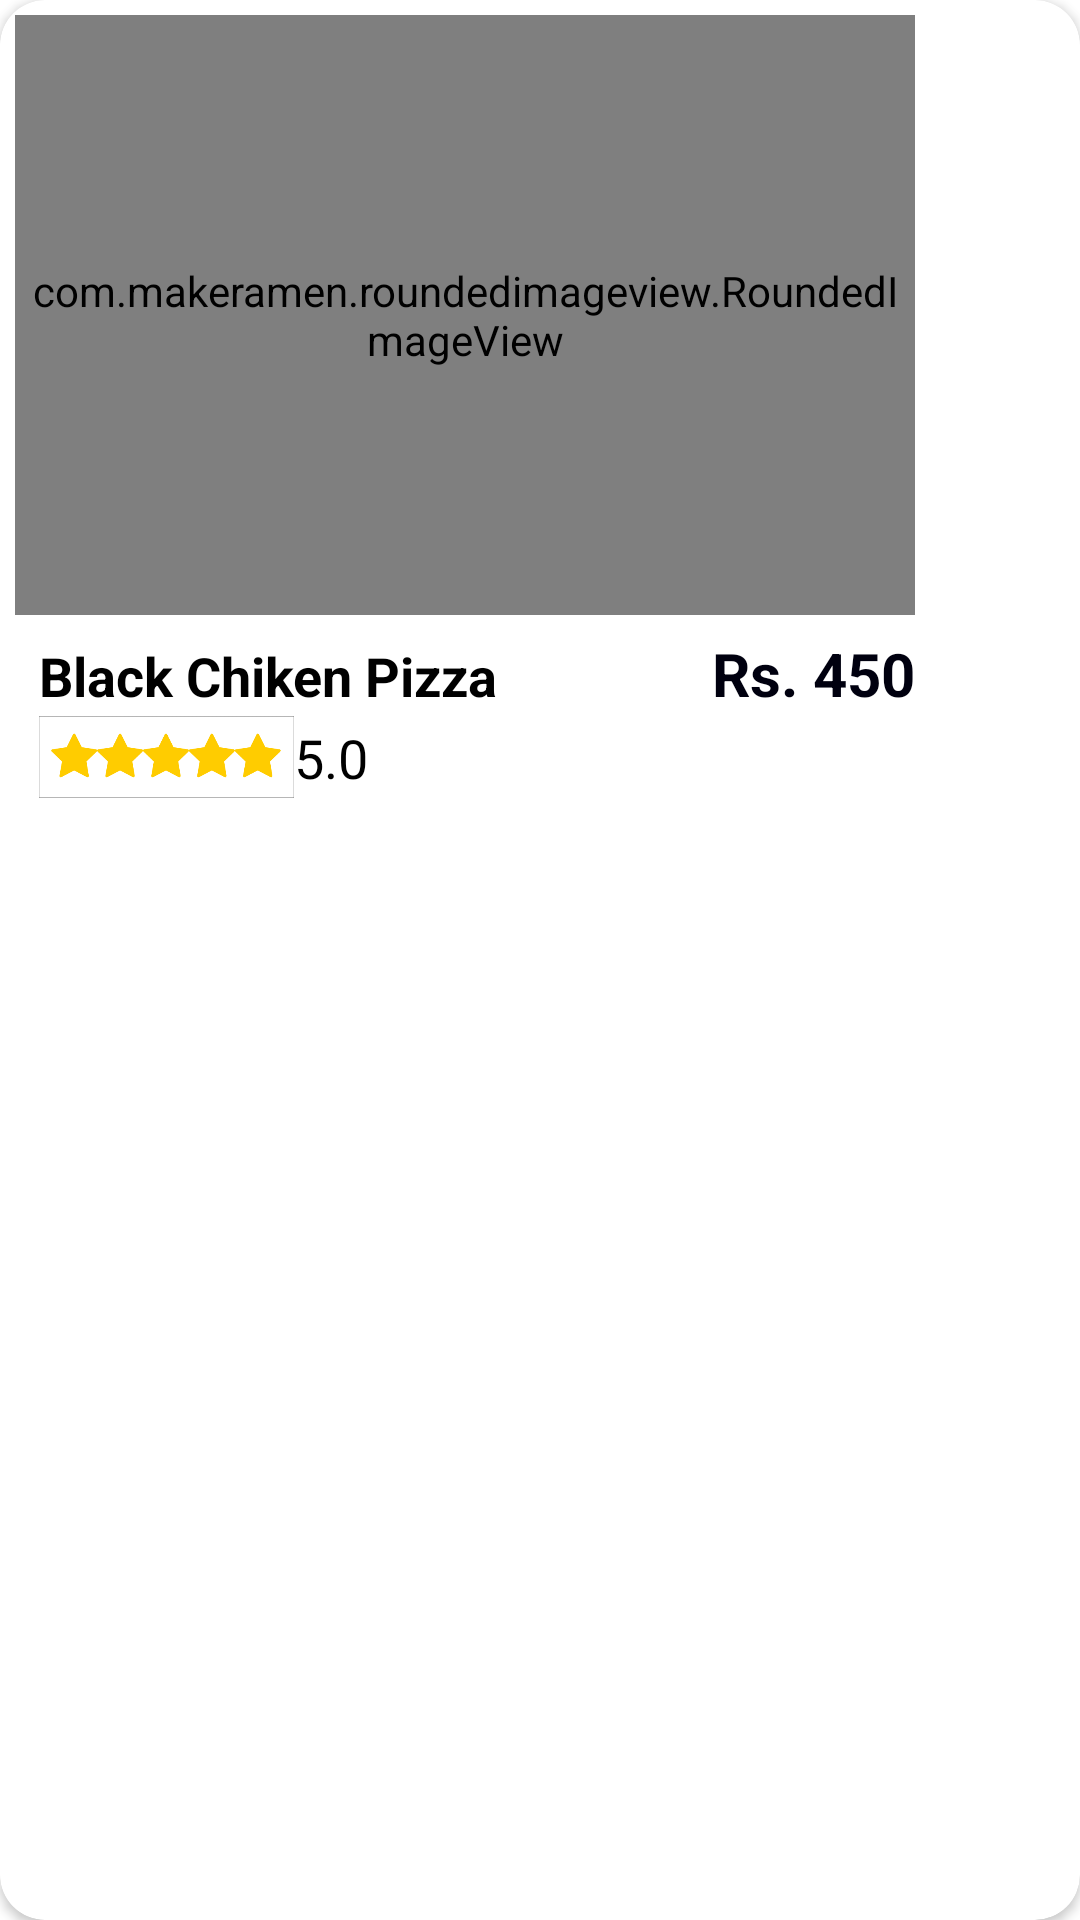

Android layout source for this screen:
<!-- AndroidManifest.xml: application theme Theme.BrothersKitchen -->
<!-- res/layout/popular_item.xml -->
<?xml version="1.0" encoding="utf-8"?>
<androidx.cardview.widget.CardView xmlns:android="http://schemas.android.com/apk/res/android"
    android:layout_width="wrap_content"
    android:layout_height="wrap_content"
    xmlns:app="http://schemas.android.com/apk/res-auto"
    android:layout_margin="5dp"
    app:cardCornerRadius="15dp">

    <LinearLayout
        android:layout_width="wrap_content"
        android:layout_height="wrap_content"
        android:orientation="vertical"
        android:padding="5dp">

        <com.makeramen.roundedimageview.RoundedImageView
            android:layout_width="300dp"
            android:layout_height="200dp"
            android:id="@+id/pop_img"
            app:riv_corner_radius="14dp"
            android:scaleType="centerCrop"
            android:src="@drawable/pizza1"/>



        <LinearLayout
            android:layout_width="match_parent"
            android:layout_height="wrap_content"
            android:orientation="horizontal">

            <TextView
                android:id="@+id/pop_name"
                android:layout_width="wrap_content"
                android:layout_height="wrap_content"
                android:text="Black Chiken Pizza"
                android:textSize="18sp"
                android:textStyle="bold"
                android:textColor="@color/black"
                android:layout_weight="1"
                android:paddingTop="8dp"
                android:layout_marginLeft="8dp" />

            <TextView
                android:id="@+id/pop_price"
                android:layout_width="wrap_content"
                android:layout_height="wrap_content"
                android:text="Rs. 450"
                android:textColor="#00000f"
                android:textSize="20dp"
                android:textStyle="bold"/>


        </LinearLayout>


        <LinearLayout
            android:layout_width="match_parent"
            android:layout_height="wrap_content"
            android:orientation="horizontal">

            <ImageView
                android:layout_width="85dp"
                android:layout_height="30dp"
                android:src="@drawable/rating_bar"
                android:layout_marginLeft="8dp"/>
            <TextView
                android:id="@+id/pop_rating"
                android:layout_width="wrap_content"
                android:layout_height="wrap_content"
                android:layout_marginTop="3dp"
                android:text="5.0"
                android:layout_weight="1"
                android:textColor="@color/black"
                android:textSize="18dp"/>















        </LinearLayout>








    </LinearLayout>

</androidx.cardview.widget.CardView>
<!-- resources referenced by this layout -->
<resources>
  <color name="black">#FF000000</color>
  <!-- drawable rating_bar: png bitmap (drawable, 13404 bytes) -->
  <style name="Theme.BrothersKitchen" parent="Theme.MaterialComponents.DayNight.NoActionBar">
          
          <item name="colorPrimary">@color/purple</item>
          <item name="colorPrimaryVariant">@color/ash</item>
          <item name="colorOnPrimary">@color/white</item>
          
          <item name="colorSecondary">@color/teal_200</item>
          <item name="colorSecondaryVariant">@color/teal_700</item>
          <item name="colorOnSecondary">@color/black</item>
          
          <item name="android:statusBarColor" tools:targetApi="l">?attr/colorPrimaryVariant</item>
          
      </style>
  <color name="purple">#5663FF</color>
  <color name="ash">#6D7FA9</color>
  <color name="white">#FFFFFFFF</color>
  <color name="teal_200">#FF03DAC5</color>
  <color name="teal_700">#FF018786</color>
</resources>
